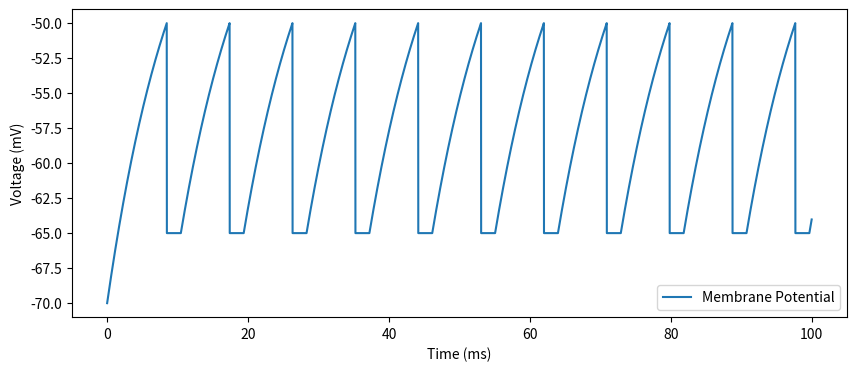

Recreate this plot in Python.
import numpy as np
import matplotlib.pyplot as plt

# 1. Constants
c_m = 1.0       # membrane capacitance (uF/cm^2)
g_L = 0.1       # leak conductance (mS/cm^2)
E_L = -65.0     # leak reversal potential (mV)
Ie = 3      # injected current (uA/cm^2)
dt = 0.01       # time step (ms)
T = 100         # total time (ms)

V_th = -50.0    # firing threshold
V_reset = -65.0 # reset voltage
Ref_period = 2  # refractory period (ms)

# 2. Time and voltage
time = np.arange(0, T, dt)
V = np.zeros(len(time))
V[0] = -70.0

spikes = []  # to store spike times

# 3. Simulation
    
Ref_period = False  
refractory_time = 2  
ref_count = 0  

for i in range(1, len(time)):
    if Ref_period:
        V[i] = V_reset
        ref_count += 1
        if ref_count >= refractory_time / dt: 
            Ref_period = False
            ref_count = 0 
    else:

        dVdt = (Ie - g_L * (V[i-1] - E_L)) / c_m
        V[i] = V[i-1] + dVdt * dt


        if V[i] >= V_th:
            spikes.append(time[i])
            V[i] = V_reset
            Ref_period = True  
            ref_count = 1  
        else:
            Ref_period = False


# 4. Plot
plt.figure(figsize=(10,4))
plt.plot(time, V, label="Membrane Potential")
plt.xlabel("Time (ms)")
plt.ylabel("Voltage (mV)")
plt.legend()
plt.show()

# Key differences between HH model and Noisy I&F:
#
# 1. HH model (deterministic): Current directly drives voltage above threshold.
#    - Sharp jump from 0 to ~55 Hz at a specific current threshold
#    - Shows discontinuous firing rate curve
#
# 2. Noisy I&F (stochastic): Random fluctuations occasionally exceed threshold.
#    - Gradual increase in firing with increasing noise
#    - Shows continuous firing rate curve starting from near-zero
#
# The HH model needs sufficient current to fire, while the noisy model can fire
# even with subthreshold average input due to random fluctuations.

